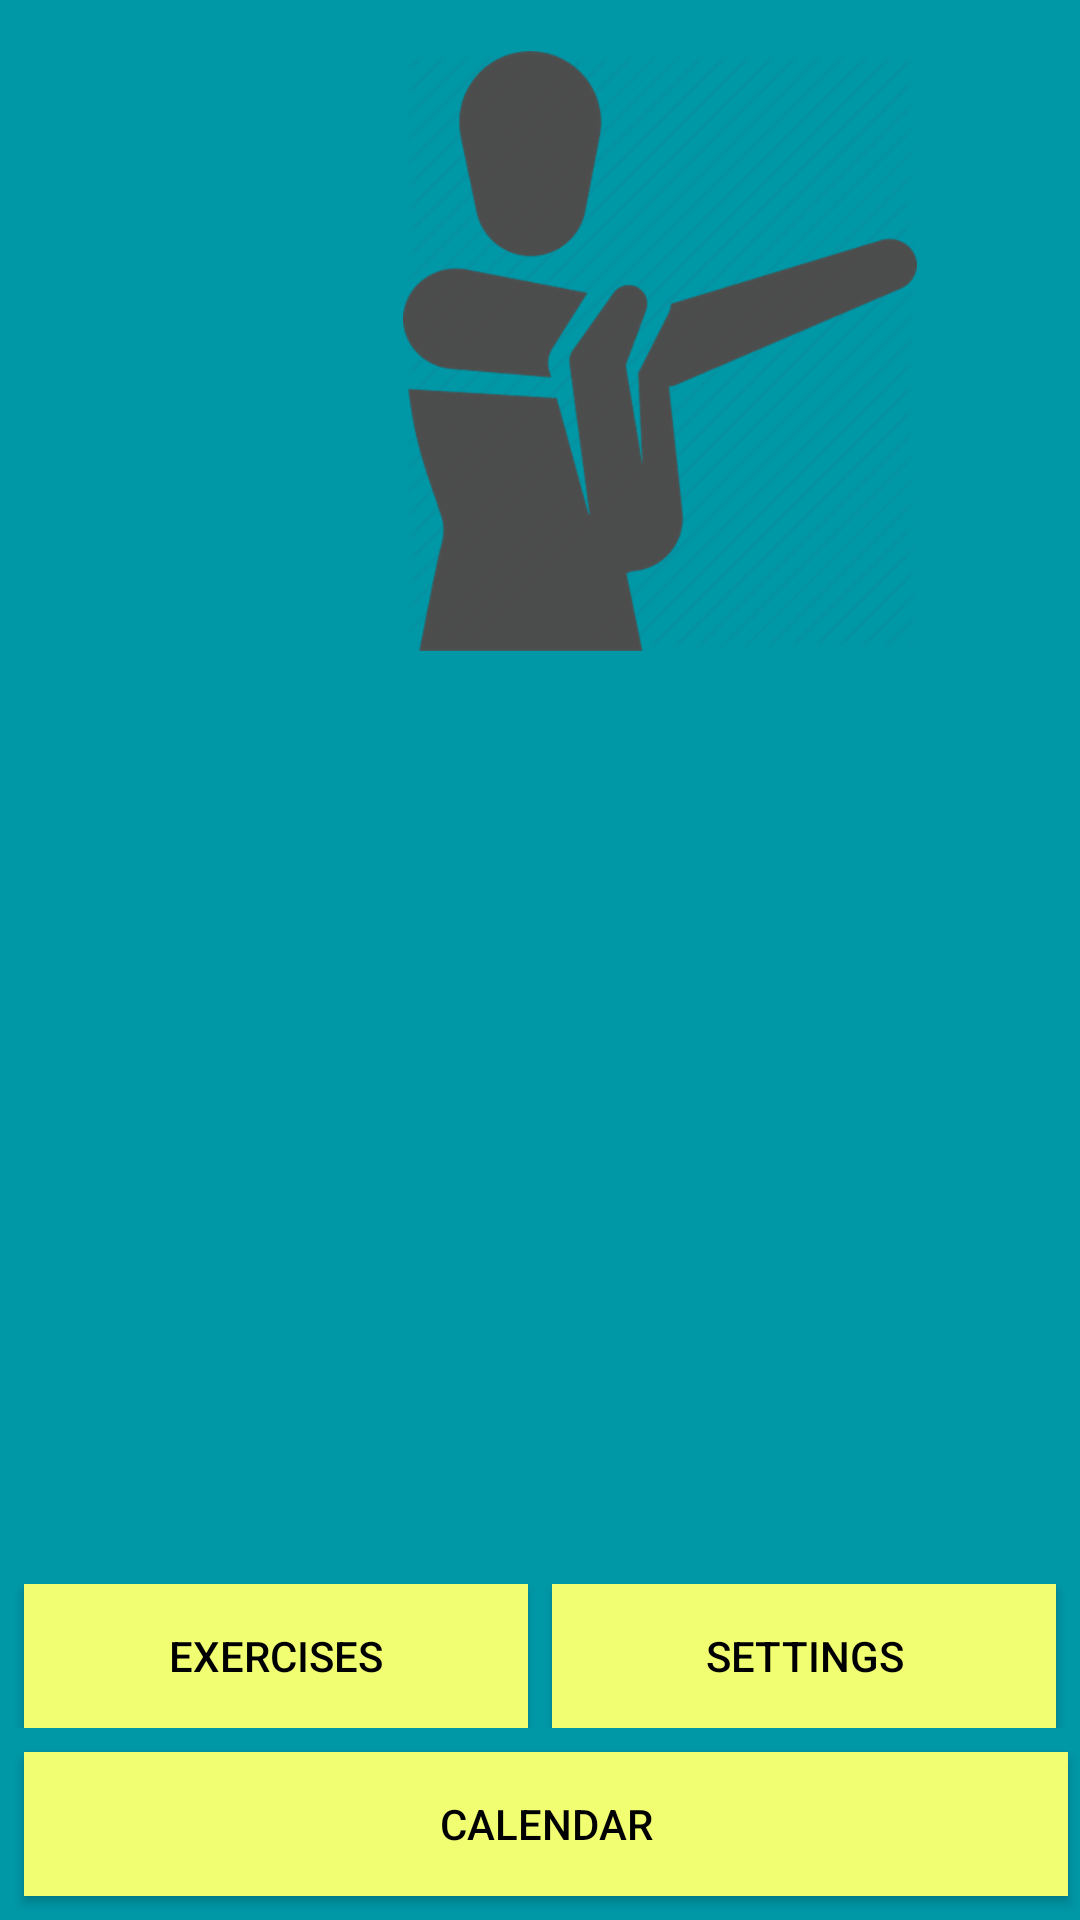

Here is an Android app screen rendered from its layout file. Give the layout XML and the strings, colors and styles it references.
<!-- AndroidManifest.xml: application theme AppTheme -->
<!-- res/layout/fragment_movies.xml -->
<?xml version="1.0" encoding="utf-8"?>
<RelativeLayout xmlns:android="http://schemas.android.com/apk/res/android"
    xmlns:app="http://schemas.android.com/apk/res-auto"
    xmlns:tools="http://schemas.android.com/tools"
    android:layout_width="match_parent"
    android:layout_height="match_parent"
    android:background="@color/colorPrimaryDark"
    tools:context="info.Shredded.finalProject.com.Shredded.finalProject.fragment.WarmUpFragment">


    <ImageView
        android:layout_width="400dp"
        android:layout_height="200dp"
        android:layout_alignParentLeft="true"
        android:layout_alignParentStart="true"
        android:layout_alignParentTop="true"
        android:layout_marginLeft="80dp"
        android:layout_marginStart="80dp"
        android:layout_marginTop="17dp"
        android:src="@drawable/warm" />

    <ImageView
        android:id="@+id/btnTraining"
        android:layout_centerInParent="true"
        android:src="@drawable/play"
        android:layout_width="wrap_content"
        android:layout_height="wrap_content" />

    <LinearLayout
        android:layout_alignParentBottom="true"
        android:orientation="vertical"
        android:layout_width="match_parent"
        android:layout_height="wrap_content">

        <LinearLayout
            android:layout_weight="2"
            android:orientation="horizontal"
            android:layout_width="match_parent"
            android:layout_height="wrap_content">



            <Button
                android:background="@color/colorAccent"
                android:id="@+id/btnExercises"
                android:text="Exercises"
                android:textColor="@android:color/black"
                android:layout_marginLeft="8dp"
                android:layout_marginRight="4dp"
                android:layout_weight="1"
                android:layout_width="0dp"
                android:layout_height="wrap_content"

                />

            <Button
                android:background="@color/colorAccent"
                android:id="@+id/btnSetting"
                android:text="Settings"
                android:textColor="@android:color/black"
                android:layout_marginLeft="4dp"
                android:layout_marginRight="8dp"
                android:layout_weight="1"
                android:layout_width="0dp"
                android:layout_height="wrap_content"
                />

        </LinearLayout>

        <Button
            android:background="@color/colorAccent"
            android:layout_marginTop="8dp"
            android:layout_marginBottom="8dp"
            android:id="@+id/btnCalendar"
            android:text="Calendar"
            android:textColor="@android:color/black"
            android:layout_marginLeft="8dp"
            android:layout_marginRight="4dp"
            android:layout_width="match_parent"
            android:layout_height="wrap_content"

            />

    </LinearLayout>

</RelativeLayout>
<!-- resources referenced by this layout -->
<resources>
  <color name="colorAccent">#f2fe71</color>
  <color name="colorPrimaryDark">#0097a7</color>
  <!-- drawable warm: png bitmap (drawable-hdpi, 41167 bytes) -->
  <style name="AppTheme" parent="Theme.AppCompat.Light.NoActionBar">
          
          <item name="colorPrimary">@color/colorPrimary</item>
          <item name="colorPrimaryDark">@color/colorPrimaryDark</item>
          <item name="colorAccent">@color/colorAccent</item>
  
      </style>
  <color name="colorPrimary">#00bcd4</color>
</resources>
